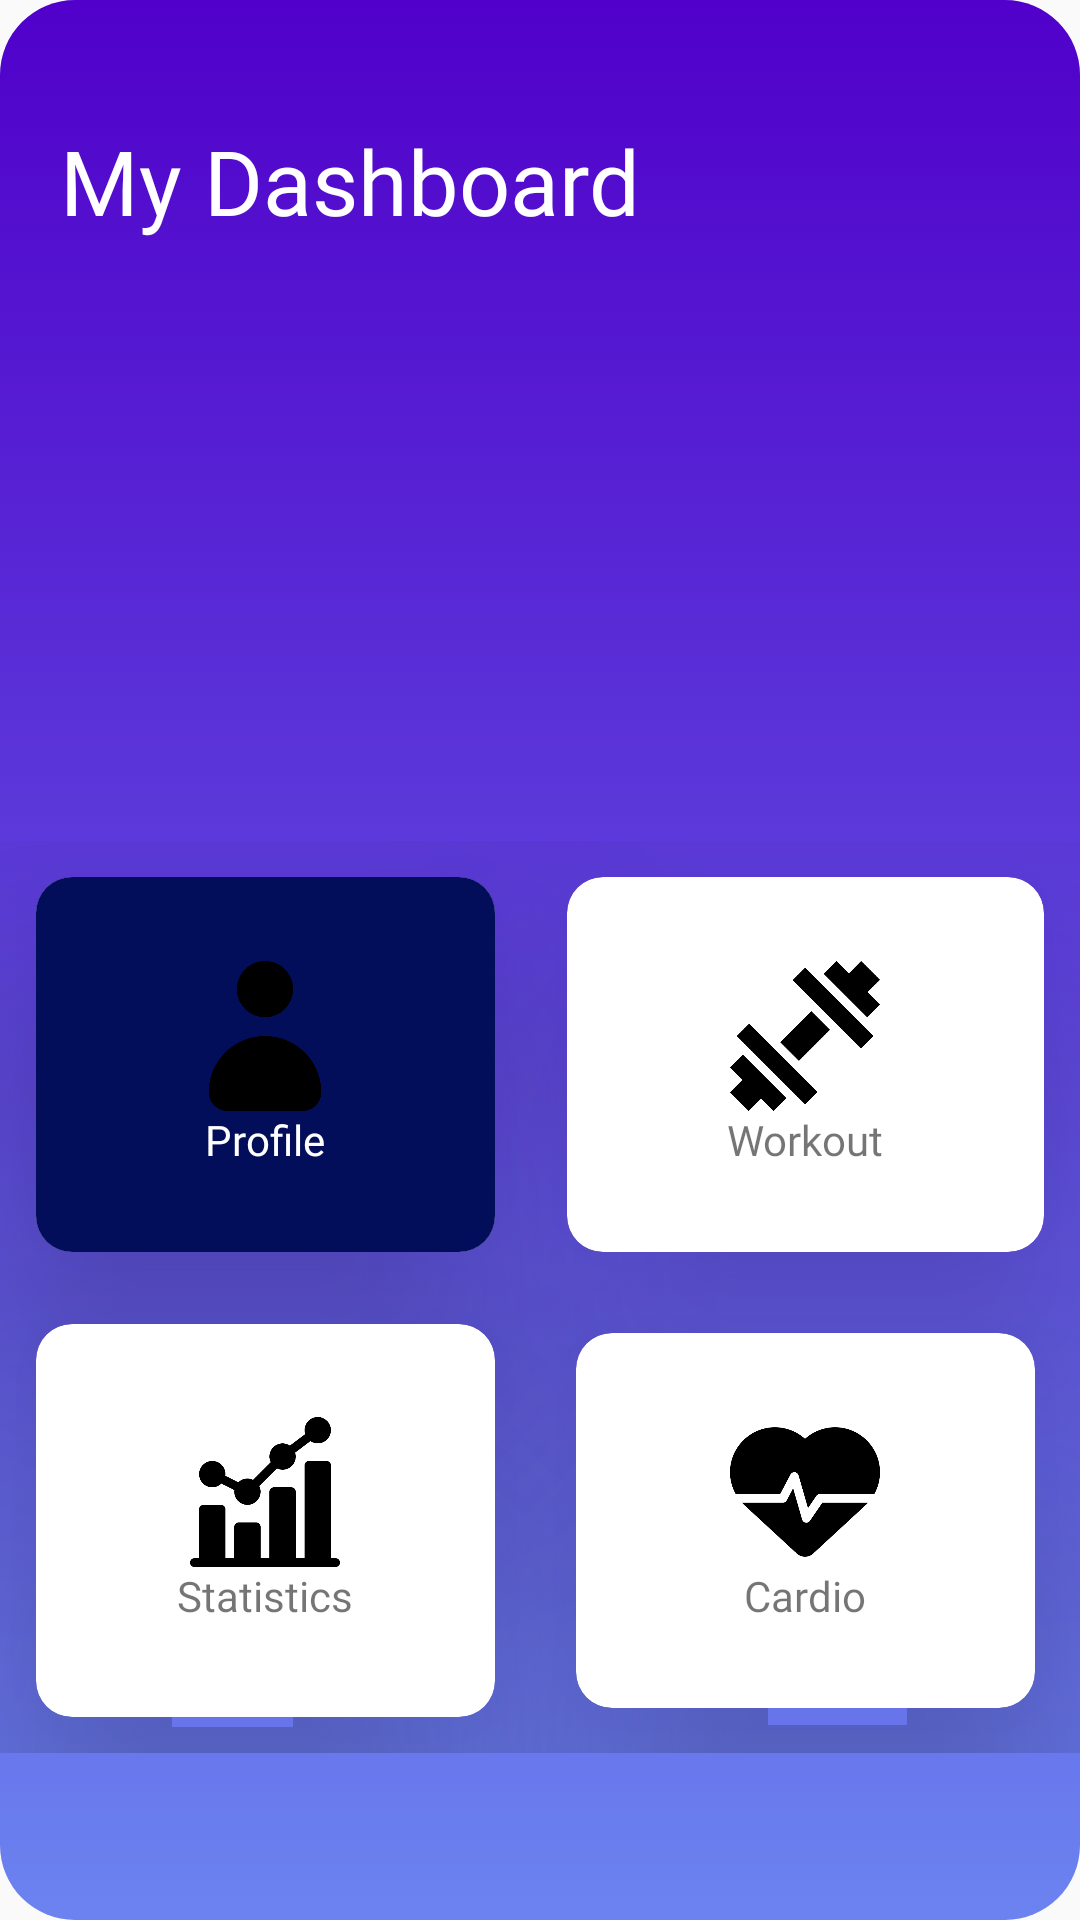

Write the Android layout XML for this screen, with the resource values it uses.
<!-- AndroidManifest.xml: application theme AppTheme -->
<!-- res/layout/activity_main.xml -->
<?xml version="1.0" encoding="utf-8"?>
<RelativeLayout xmlns:android="http://schemas.android.com/apk/res/android"
    xmlns:app="http://schemas.android.com/apk/res-auto"
    xmlns:tools="http://schemas.android.com/tools"
    android:layout_width="match_parent"
    android:layout_height="match_parent"
    android:background="@drawable/gradient_background"
    tools:context=".MainActivity">
    <LinearLayout
        android:orientation="vertical"
        android:layout_width="match_parent"
        android:layout_height="match_parent">
        <RelativeLayout
            android:layout_marginLeft="20dp"
            android:layout_marginRight="20dp"
            android:layout_width="match_parent"
            android:layout_height="wrap_content">

            <TextView
                android:id="@+id/text"
                android:layout_width="wrap_content"
                android:layout_height="wrap_content"
                android:fontFamily="@font/comfortaa_bold"
                android:text="My Dashboard"
                android:textAlignment="center"
                android:layout_marginTop="40dp"
                android:textColor="#FFFF"
                android:textSize="30dp">

            </TextView>



        </RelativeLayout>

        <GridLayout

            android:id="@+id/gridLayout"
            android:layout_width="match_parent"
            android:layout_height="wrap_content"
            android:alignmentMode="alignMargins"
            android:columnCount="2"
            android:layout_marginTop="200dp"
            android:columnOrderPreserved="false"
            android:rowCount="2">

            <androidx.cardview.widget.CardView
                android:layout_width="60dp"
                android:layout_height="125dp"
                android:layout_rowWeight="1"
                android:layout_columnWeight="1"
                android:layout_margin="12dp"
                android:background="#474343"
                app:cardCornerRadius="12dp"
                app:cardElevation="50dp">

                <LinearLayout
                    android:layout_width="match_parent"
                    android:layout_height="match_parent"
                    android:gravity="center"
                    android:orientation="vertical"
                    android:background="#020E5A"
                    android:padding="16dp"

                    >

                    <ImageView
                        android:layout_width="50dp"
                        android:layout_height="50dp"
                        android:src="@drawable/icon">

                    </ImageView>

                    <TextView
                        android:layout_width="wrap_content"
                        android:layout_height="wrap_content"
                        android:textColor="#FFFFFF"
                        android:fontFamily="@font/comfortaa_bold"
                        android:text="Profile">

                    </TextView>

                </LinearLayout>

            </androidx.cardview.widget.CardView>

            <androidx.cardview.widget.CardView
                android:layout_width="60dp"
                android:layout_height="125dp"
                android:layout_rowWeight="1"
                android:layout_columnWeight="1"
                android:layout_margin="12dp"
                app:cardCornerRadius="12dp"
                app:cardElevation="50dp">

                <LinearLayout
                    android:layout_width="match_parent"
                    android:layout_height="match_parent"
                    android:gravity="center"
                    android:orientation="vertical"
                    android:padding="16dp"

                    >

                    <ImageView
                        android:layout_width="50dp"
                        android:layout_height="50dp"
                        android:src="@drawable/dumbell">

                    </ImageView>

                    <TextView
                        android:layout_width="wrap_content"
                        android:layout_height="wrap_content"
                        android:fontFamily="@font/comfortaa_bold"
                        android:text="Workout">

                    </TextView>

                </LinearLayout>

            </androidx.cardview.widget.CardView>

            <androidx.cardview.widget.CardView
                android:layout_width="60dp"
                android:layout_height="125dp"
                android:layout_rowWeight="1"
                android:layout_columnWeight="1"
                android:layout_margin="12dp"
                app:cardCornerRadius="12dp"
                app:cardElevation="50dp">

                <LinearLayout
                    android:layout_width="match_parent"
                    android:layout_height="match_parent"
                    android:gravity="center"
                    android:orientation="vertical"
                    android:padding="16dp"

                    >

                    <ImageView
                        android:layout_width="50dp"
                        android:layout_height="50dp"
                        android:src="@drawable/stats">

                    </ImageView>

                    <TextView
                        android:layout_width="wrap_content"
                        android:layout_height="wrap_content"
                        android:fontFamily="@font/comfortaa_bold"
                        android:text="Statistics">

                    </TextView>

                </LinearLayout>

            </androidx.cardview.widget.CardView>

            <androidx.cardview.widget.CardView
                android:layout_width="60dp"
                android:layout_height="125dp"
                android:layout_rowWeight="1"
                android:layout_columnWeight="1"
                android:layout_margin="15dp"
                app:cardCornerRadius="12dp"
                app:cardElevation="50dp">

                <LinearLayout
                    android:layout_width="match_parent"
                    android:layout_height="match_parent"
                    android:gravity="center"
                    android:orientation="vertical"
                    android:padding="16dp"

                    >

                    <ImageView
                        android:layout_width="50dp"
                        android:layout_height="50dp"
                        android:src="@drawable/cardio">

                    </ImageView>

                    <TextView
                        android:layout_width="wrap_content"
                        android:layout_height="wrap_content"
                        android:fontFamily="@font/comfortaa_bold"
                        android:text="Cardio">

                    </TextView>

                </LinearLayout>

            </androidx.cardview.widget.CardView>


        </GridLayout>
    </LinearLayout>



</RelativeLayout>
<!-- resources referenced by this layout -->
<resources>
  <!-- drawable cardio: png bitmap (drawable, 9403 bytes) -->
  <!-- drawable dumbell: png bitmap (drawable, 6469 bytes) -->
  <!-- drawable gradient_background (drawable) -->
  <?xml version="1.0" encoding="utf-8"?>
  <selector xmlns:android="http://schemas.android.com/apk/res/android">
  <item>
      <shape>
          <gradient
              android:angle="90"
              android:startColor="#6B83F0"
              android:endColor="#5000ca"
              android:type="linear">
  
          </gradient>
  
          <corners
              android:radius="25dp"></corners>
      </shape>
  </item>
  </selector>
  <!-- drawable icon: png bitmap (drawable, 7567 bytes) -->
  <!-- drawable stats: png bitmap (drawable, 7803 bytes) -->
  <style name="AppTheme" parent="Theme.AppCompat.Light.DarkActionBar">
          
          <item name="colorPrimary">@color/colorPrimary</item>
          <item name="colorPrimaryDark">@color/colorPrimaryDark</item>
          <item name="colorAccent">@color/colorAccent</item>
  
      </style>
  <!-- not gathered from this repository: default colours our renderer supplied (Android Studio template values) -->
  <color name="colorPrimary">#FF6200EE</color>
  <color name="colorPrimaryDark">#FF3700B3</color>
  <color name="colorAccent">#FF03DAC5</color>
</resources>
